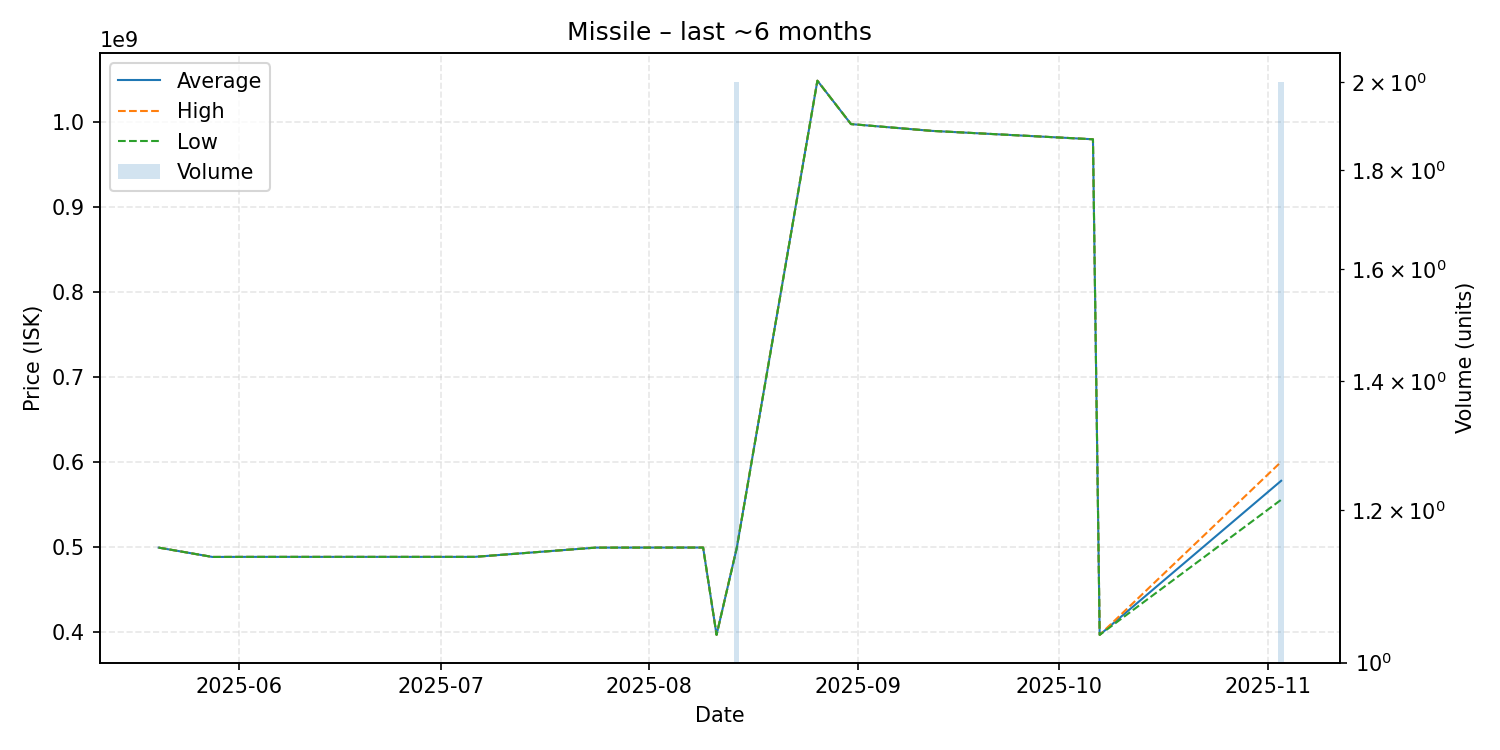

Data behind this chart, as committed beside it:
date, average, highest, lowest, order_count, volume
2025-05-20, 498900000, 498900000, 498900000, 1, 1
2025-05-28, 487900000, 487900000, 487900000, 1, 1
2025-06-02, 488000000, 488000000, 488000000, 1, 1
2025-06-07, 488000000, 488000000, 488000000, 1, 1
2025-06-17, 488000000, 488000000, 488000000, 1, 1
2025-06-26, 488000000, 488000000, 488000000, 1, 1
2025-07-01, 488000000, 488000000, 488000000, 1, 1
2025-07-04, 488000000, 488000000, 488000000, 1, 1
2025-07-06, 488000000, 488000000, 488000000, 1, 1
2025-07-24, 498900000, 498900000, 498900000, 1, 1
2025-08-09, 499000000, 499000000, 499000000, 1, 1
2025-08-11, 396100000, 396100000, 396100000, 1, 1
2025-08-14, 498450000, 498900000, 498000000, 2, 2
2025-08-26, 1049000000, 1049000000, 1049000000, 1, 1
2025-08-31, 997900000, 997900000, 997900000, 1, 1
2025-09-12, 989900000, 989900000, 989900000, 1, 1
2025-10-06, 980000000, 980000000, 980000000, 1, 1
2025-10-07, 396100000, 396100000, 396100000, 1, 1
2025-11-03, 577650000, 600000000, 555300000, 2, 2
